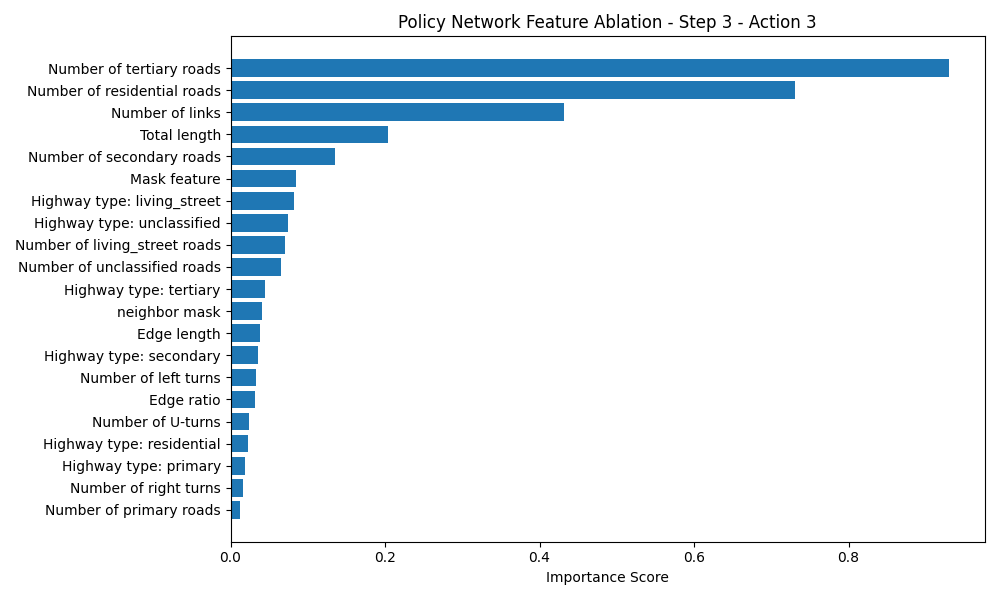

The file beside this chart, header and first rows:
Feature, Importance Score
Number of tertiary roads, 0.9302
Number of residential roads, 0.731
Number of links, 0.4321
Total length, 0.2045
Number of secondary roads, 0.1351
Mask feature, 0.08527
Highway type: living_street, 0.08159
Highway type: unclassified, 0.07471
Number of living_street roads, 0.07029
Number of unclassified roads, 0.06498
Highway type: tertiary, 0.04511
neighbor mask, 0.04025
Edge length, 0.03815
Highway type: secondary, 0.03525
Number of left turns, 0.03345
Edge ratio, 0.03146
Number of U-turns, 0.02327
Highway type: residential, 0.02202
Highway type: primary, 0.01811
Number of right turns, 0.01644
Number of primary roads, 0.01194
